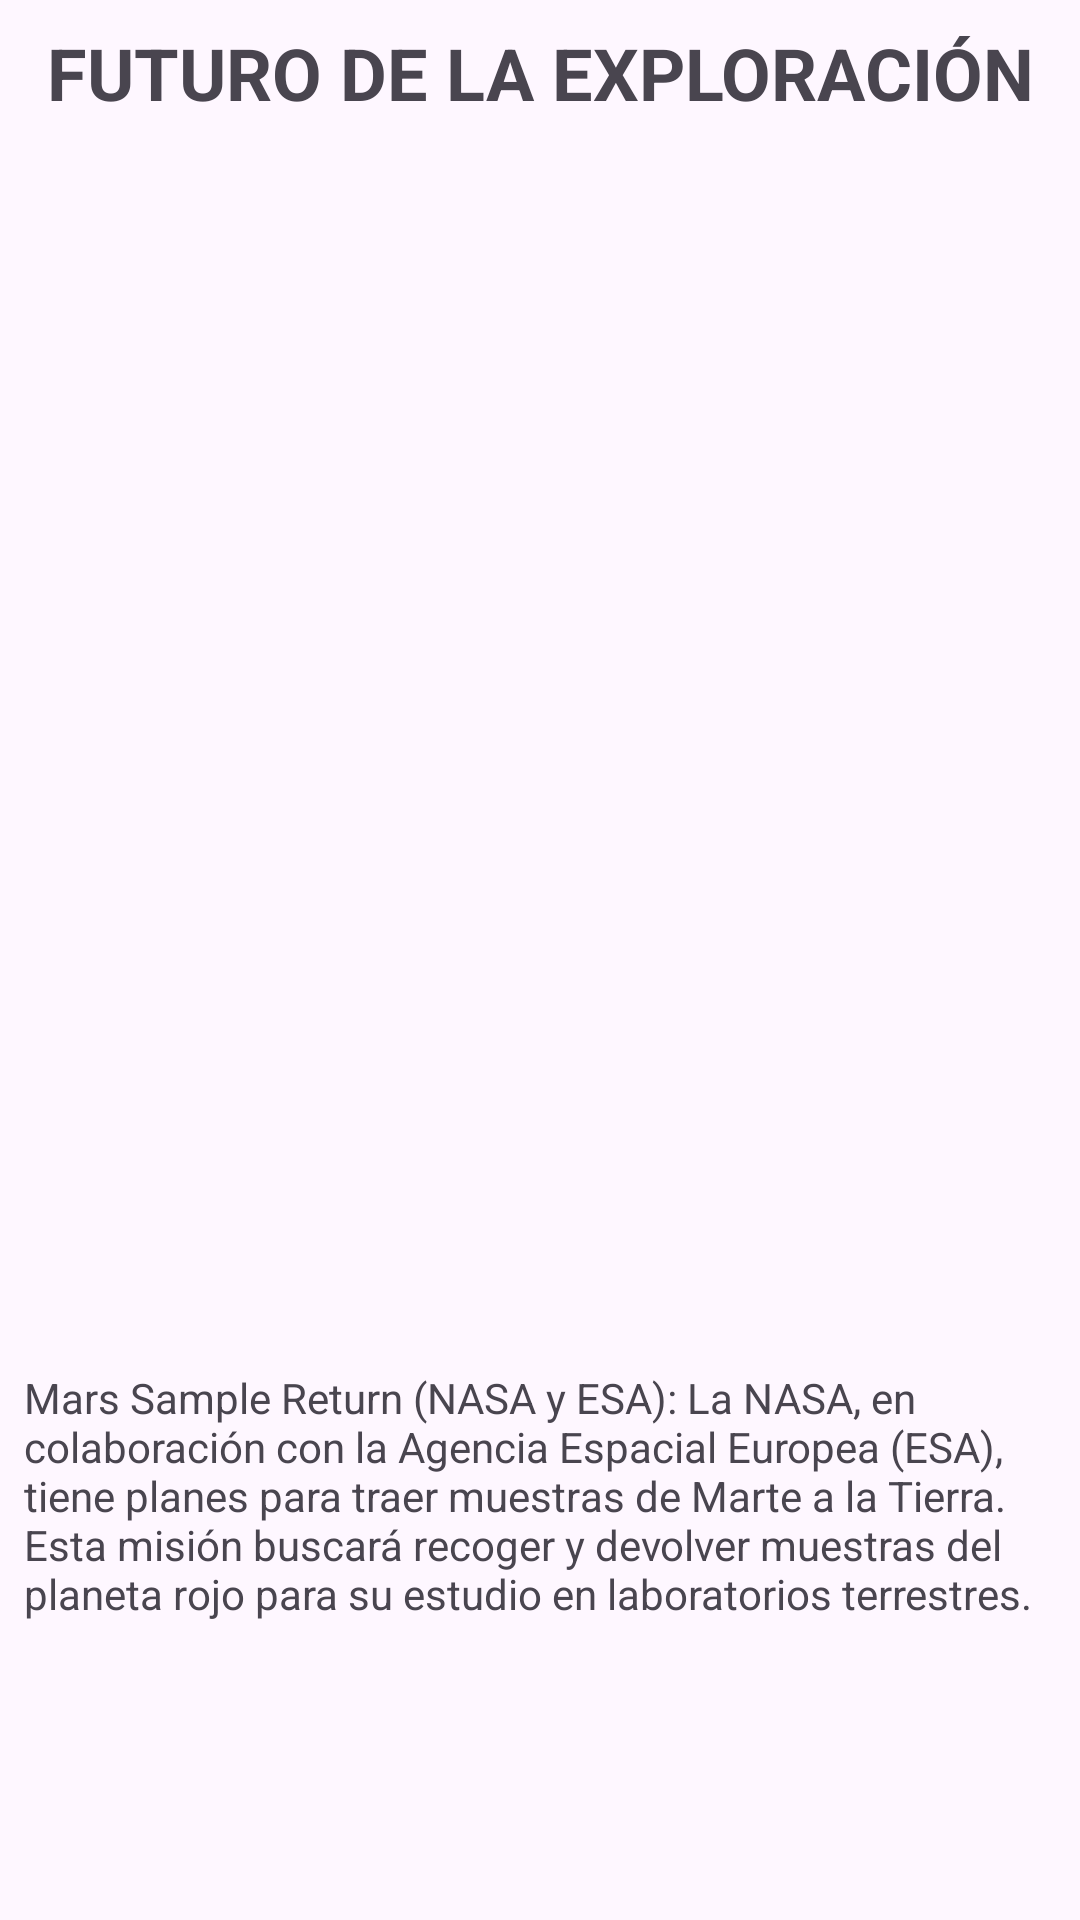

Write the Android layout XML for this screen, with the resource values it uses.
<!-- AndroidManifest.xml: application theme Theme.EspacioSwipeViews -->
<!-- res/layout/fragment_futuro.xml -->
<?xml version="1.0" encoding="utf-8"?>
<FrameLayout xmlns:android="http://schemas.android.com/apk/res/android"
    xmlns:app="http://schemas.android.com/apk/res-auto"
    xmlns:tools="http://schemas.android.com/tools"
    android:layout_width="match_parent"
    android:layout_height="match_parent"
    tools:context=".FuturoFragment">

    <androidx.constraintlayout.widget.ConstraintLayout
        android:layout_width="match_parent"
        android:layout_height="match_parent">

        <TextView
            android:id="@+id/textView2"
            android:layout_width="wrap_content"
            android:layout_height="wrap_content"
            android:layout_marginStart="8dp"
            android:layout_marginTop="8dp"
            android:layout_marginEnd="8dp"
            android:text="FUTURO DE LA EXPLORACIÓN"
            android:textSize="24sp"
            android:textStyle="bold"
            app:layout_constraintEnd_toEndOf="parent"
            app:layout_constraintStart_toStartOf="parent"
            app:layout_constraintTop_toTopOf="parent" />

        <ImageView
            android:id="@+id/imageView"
            android:layout_width="0dp"
            android:layout_height="400dp"
            android:layout_marginStart="8dp"
            android:layout_marginTop="8dp"
            android:layout_marginEnd="8dp"
            android:src="@drawable/marte"
            app:layout_constraintEnd_toEndOf="parent"
            app:layout_constraintStart_toStartOf="parent"
            app:layout_constraintTop_toBottomOf="@+id/textView2" />

        <TextView
            android:id="@+id/textView"
            android:layout_width="0dp"
            android:layout_height="0dp"
            android:layout_marginStart="8dp"
            android:layout_marginTop="8dp"
            android:layout_marginEnd="8dp"
            android:layout_marginBottom="8dp"
            android:text="Mars Sample Return (NASA y ESA): La NASA, en colaboración con la Agencia Espacial Europea (ESA), tiene planes para traer muestras de Marte a la Tierra. Esta misión buscará recoger y devolver muestras del planeta rojo para su estudio en laboratorios terrestres."
            app:layout_constraintBottom_toBottomOf="parent"
            app:layout_constraintEnd_toEndOf="parent"
            app:layout_constraintStart_toStartOf="parent"
            app:layout_constraintTop_toBottomOf="@+id/imageView" />
    </androidx.constraintlayout.widget.ConstraintLayout>
</FrameLayout>
<!-- resources referenced by this layout -->
<resources>
  <style name="Theme.EspacioSwipeViews" parent="Base.Theme.EspacioSwipeViews" />
  <style name="Base.Theme.EspacioSwipeViews" parent="Theme.Material3.DayNight.NoActionBar">
          
          
      </style>
</resources>
